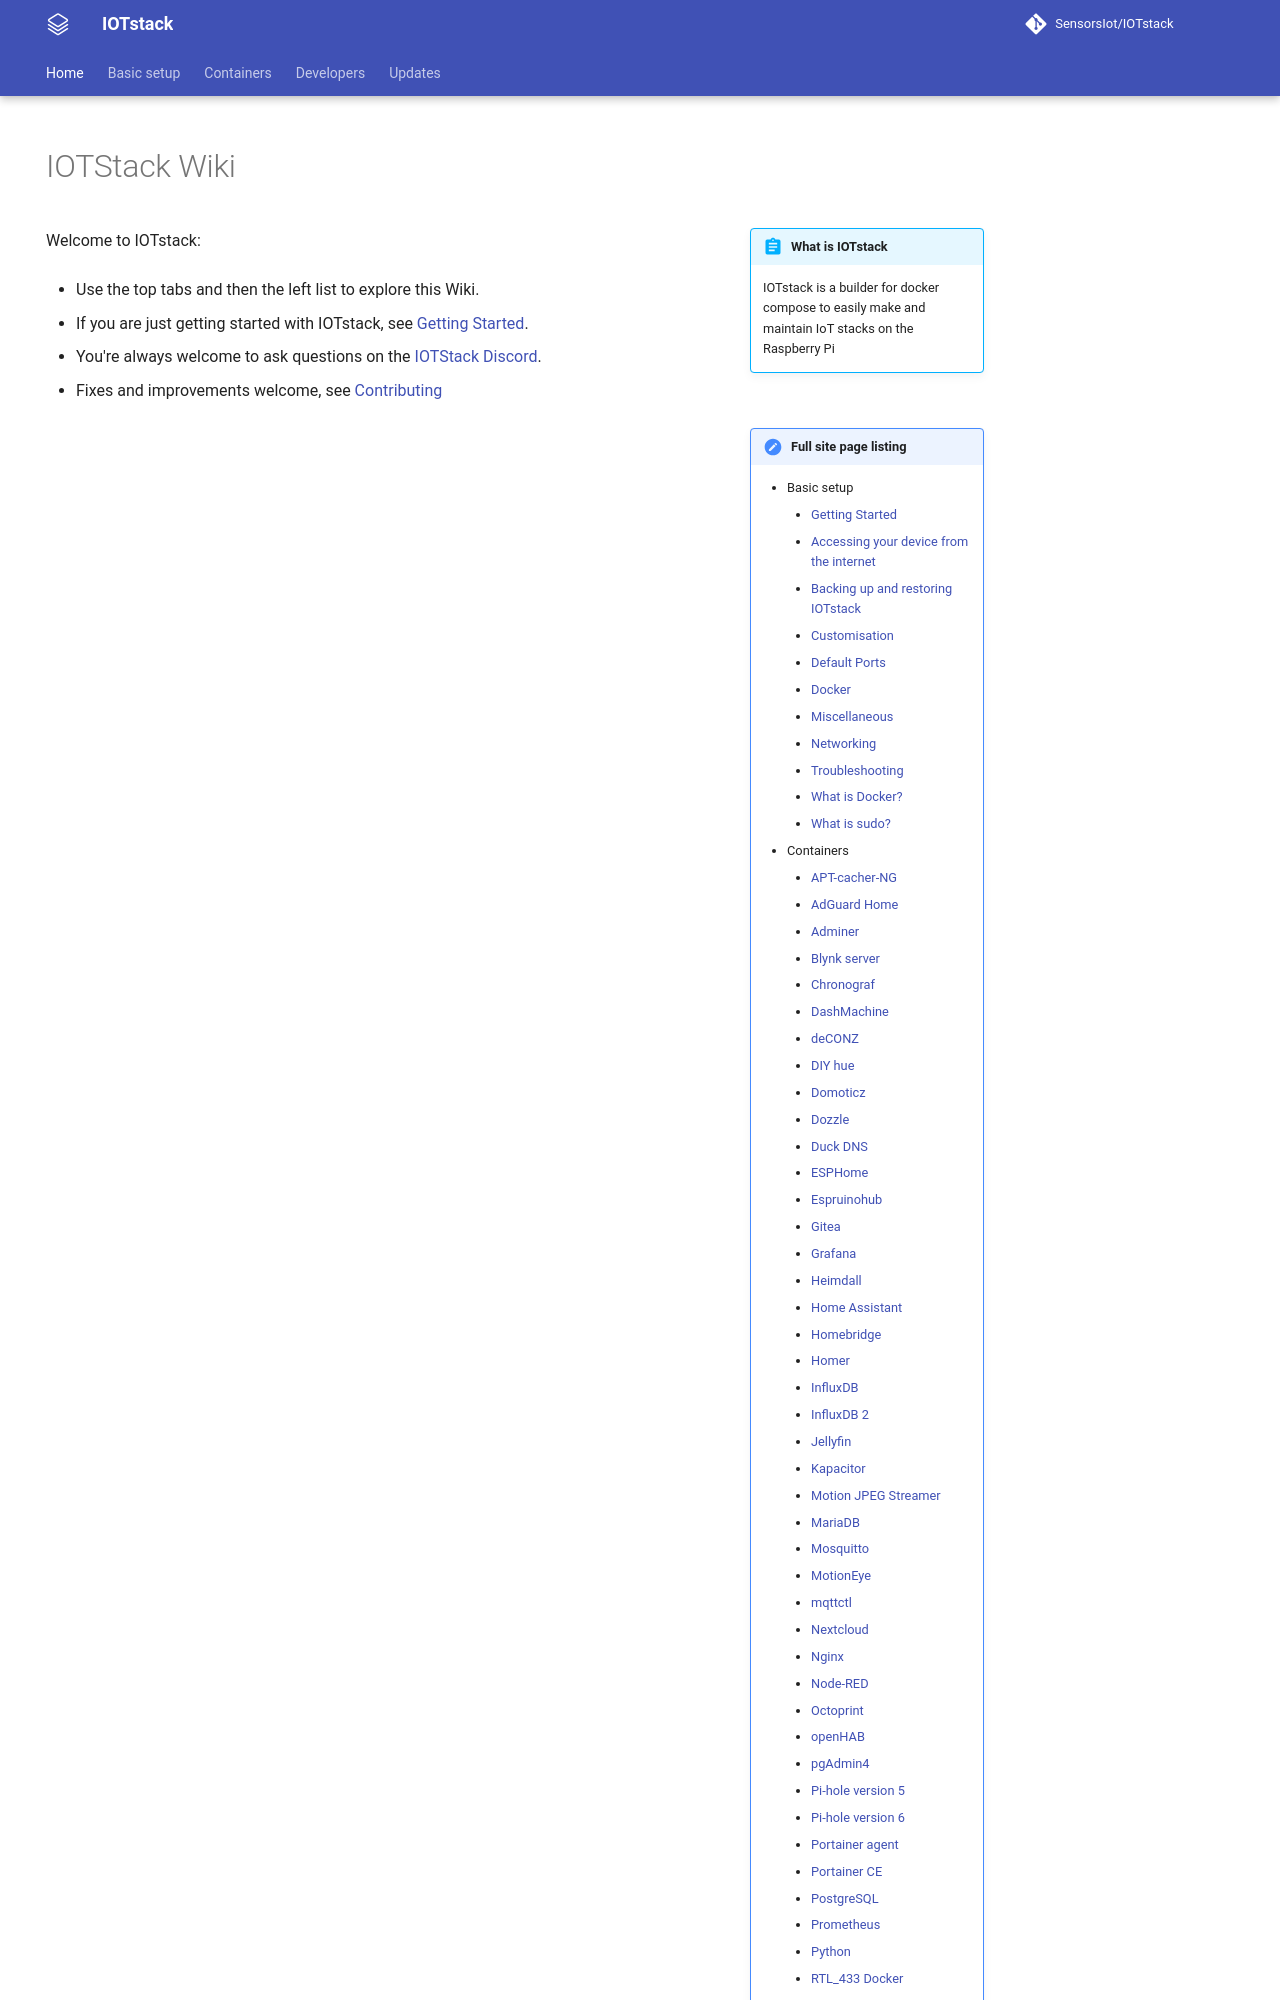

repository: SensorsIot/IOTstack · page: index.html · generator: mkdocs

---
title: Home
hide:
  - navigation
---
# IOTStack Wiki

!!! abstract inline end "What is IOTstack"
    IOTstack is a builder for docker compose to easily make and maintain IoT
    stacks on the Raspberry Pi

Welcome to IOTstack:

* <span class="show-when-wide-layout">
  Use the top tabs and then the left list to explore this Wiki.
  </span>
  <label class="show-when-narrow-layout">
  Click the "≡" icon to navigate this Wiki.
  </label>

* If you are just getting started with IOTstack, see [Getting Started](Basic_setup/index.md).
